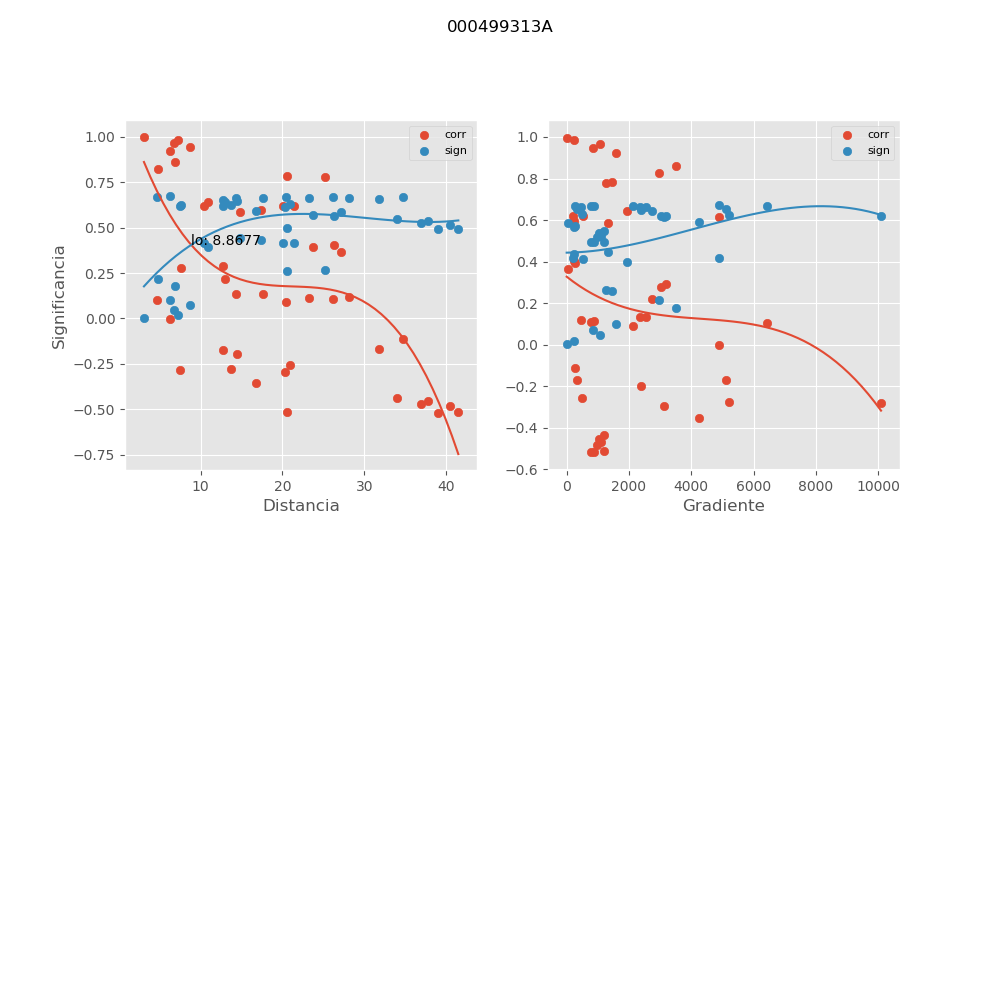

The file beside this chart, header and first rows:
, mx_co, mx_di, mx_gr, mx_si
0, 0.9455, 8.693, 839.8, 0.07155
1, 0.9645, 6.733, 1084, 0.04704
2, 0.279, 7.63, 3040, 0.622
3, -0.2944, 20.36, 3139, 0.616
4, 0.6205, 21.43, 524.2, 0.4148
5, 0.3646, 27.16, 48.45, 0.5848
6, -0.5179, 39.06, 869, 0.4936
7, 0.1183, 28.13, 458.2, 0.665
8, -0.5155, 41.48, 779.3, 0.4952
9, 0.9965, 3.087, 0.0, 0.004676
10, 0.1042, 4.735, 6440, 0.6672
11, -0.2765, 13.71, 5196, 0.6229
12, 0.5965, 17.43, 225.6, 0.4345
13, 0.3912, 23.72, 252.3, 0.5713
14, -0.4368, 34, 1213, 0.5458
15, 0.1127, 23.25, 868.2, 0.6659
16, -0.4517, 37.72, 1051, 0.5369
17, -0.003739, 6.219, 4903, 0.6745
18, -0.354, 16.76, 4247, 0.5899
19, 0.6174, 20.1, 195.6, 0.4174
20, 0.4038, 26.34, 227.2, 0.5645
21, -0.4703, 36.95, 1116, 0.5253
22, 0.1073, 26.14, 772.4, 0.6667
23, -0.4831, 40.47, 979.2, 0.5171
24, 0.2914, 12.73, 3197, 0.6172
25, -0.1975, 14.42, 2388, 0.6482
26, -0.5133, 20.5, 1195, 0.4968
27, -0.1684, 31.8, 337.9, 0.6554
28, -0.2569, 20.86, 494, 0.63
29, -0.1107, 34.77, 262.5, 0.6662
30, -0.2826, 7.447, 10090, 0.6206
31, -0.1709, 12.78, 5104, 0.6548
32, 0.7846, 20.61, 1454, 0.2593
33, 0.6168, 10.46, 4879, 0.4178
34, 0.7794, 25.22, 1252, 0.2648
35, 0.923, 6.308, 1572, 0.09984
36, 0.1336, 17.68, 2556, 0.6624
37, 0.8588, 6.862, 3515, 0.177
38, 0.08929, 20.39, 2137, 0.6691
39, 0.2183, 12.93, 2726, 0.6423
40, 0.8244, 4.808, 2954, 0.2161
41, 0.1333, 14.33, 2348, 0.6625
42, 0.6428, 10.94, 1924, 0.3958
43, 0.9853, 7.266, 222.4, 0.0197
44, 0.5839, 14.77, 1316, 0.4446
